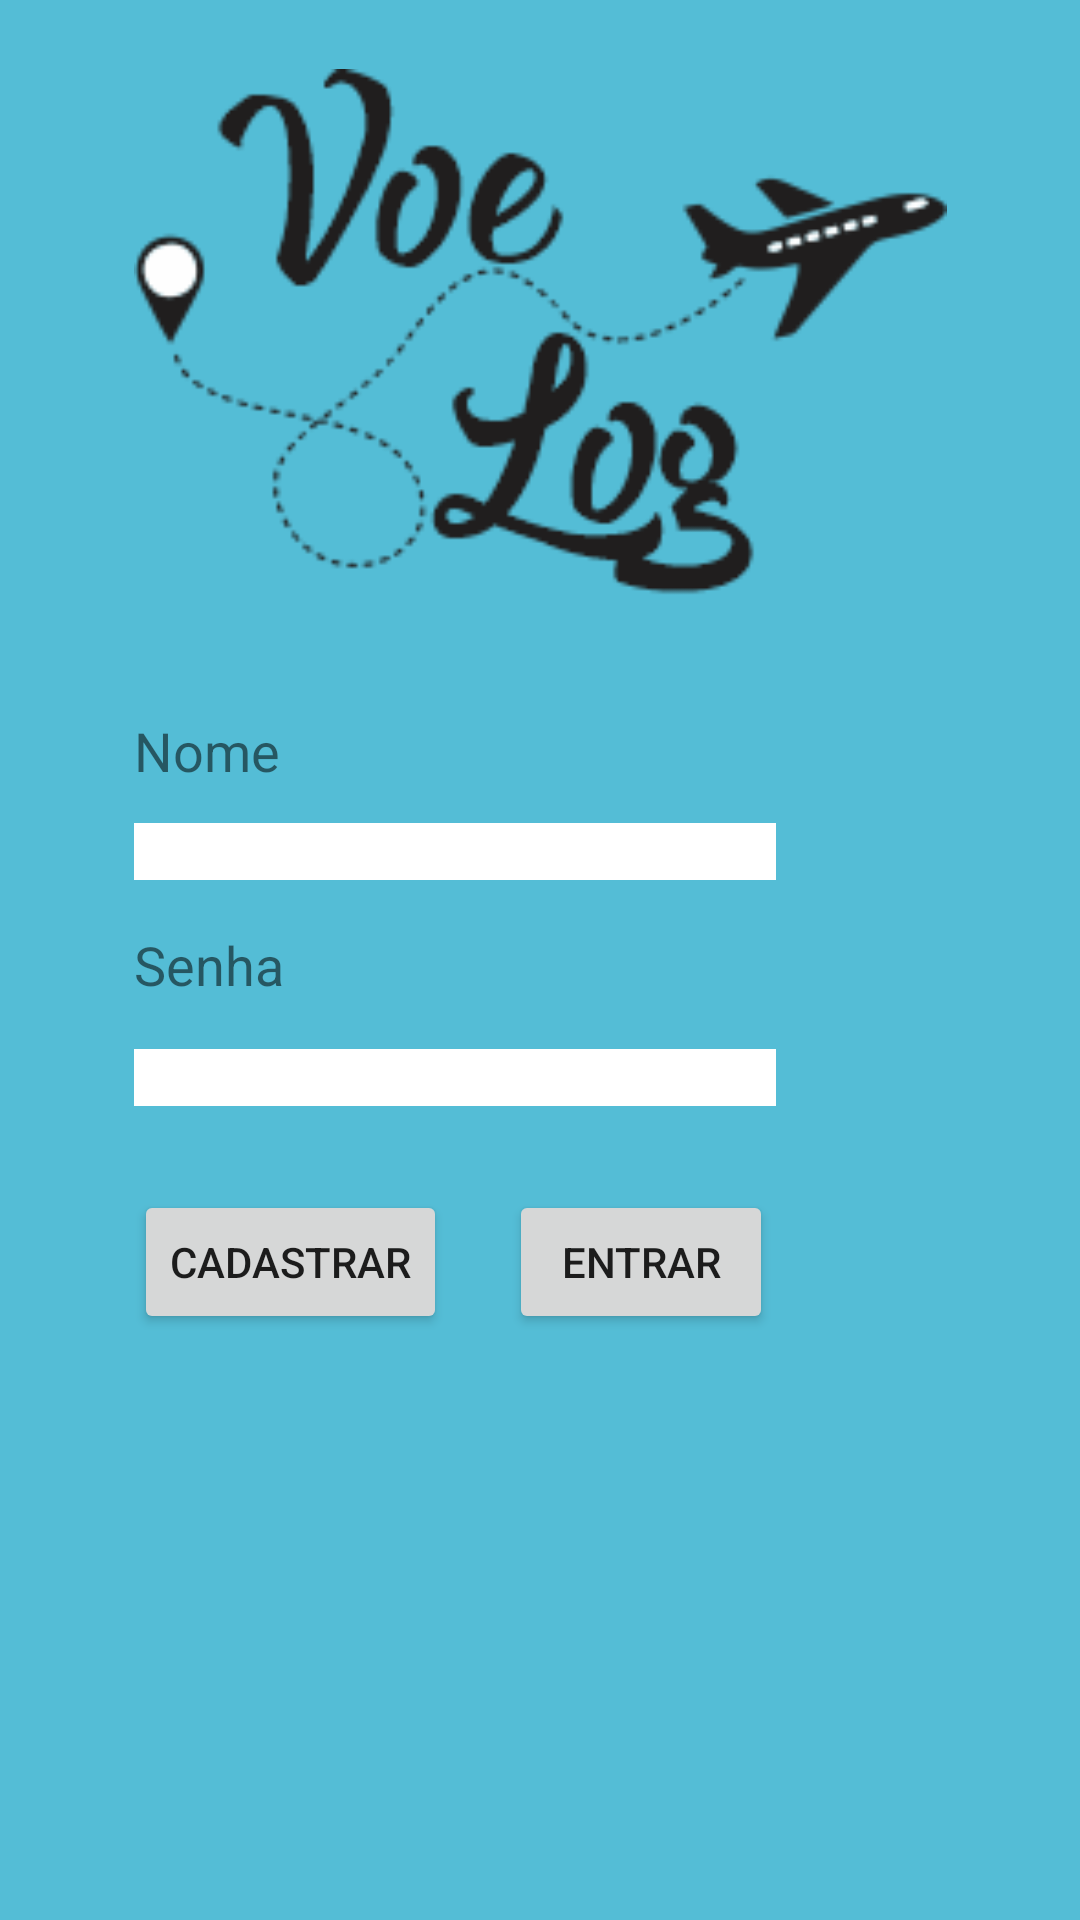

Write the Android layout XML for this screen, with the resource values it uses.
<!-- AndroidManifest.xml: application theme AppTheme -->
<!-- res/layout/activity_login.xml -->
<?xml version="1.0" encoding="utf-8"?>
<androidx.constraintlayout.widget.ConstraintLayout xmlns:android="http://schemas.android.com/apk/res/android"
    xmlns:app="http://schemas.android.com/apk/res-auto"
    xmlns:tools="http://schemas.android.com/tools"
    android:layout_width="match_parent"
    android:layout_height="match_parent"
    android:background="#54BDD6"
    tools:context=".MainActivity">

    <ImageView
        android:id="@+id/imageView"
        android:layout_width="271dp"
        android:layout_height="214dp"
        android:layout_marginTop="4dp"
        app:layout_constraintEnd_toEndOf="parent"
        app:layout_constraintStart_toStartOf="parent"
        app:layout_constraintTop_toTopOf="parent"
        app:srcCompat="@drawable/sem_t_tulo_1" />

    <TextView
        android:id="@+id/textView"
        android:layout_width="wrap_content"
        android:layout_height="wrap_content"
        android:layout_marginTop="20dp"
        android:text="Nome"
        android:textSize="18sp"
        app:layout_constraintEnd_toEndOf="parent"
        app:layout_constraintHorizontal_bias="0.0"
        app:layout_constraintStart_toStartOf="@+id/imageView"
        app:layout_constraintTop_toBottomOf="@+id/imageView" />

    <TextView
        android:id="@+id/textView8"
        android:layout_width="wrap_content"
        android:layout_height="wrap_content"
        android:layout_marginTop="16dp"
        android:text="Senha"
        android:textSize="18sp"
        app:layout_constraintStart_toStartOf="@+id/textView"
        app:layout_constraintTop_toBottomOf="@+id/edtnome" />

    <EditText
        android:id="@+id/edtnome"
        android:layout_width="214dp"
        android:layout_height="19dp"
        android:layout_marginTop="12dp"
        android:background="#FFFFFF"
        android:ems="10"
        android:inputType="textPersonName"
        app:layout_constraintStart_toStartOf="@+id/textView"
        app:layout_constraintTop_toBottomOf="@+id/textView" />

    <EditText
        android:id="@+id/edtsenha"
        android:layout_width="214dp"
        android:layout_height="19dp"
        android:layout_marginTop="16dp"
        android:background="#FFFFFF"
        android:ems="10"
        android:inputType="textPersonName"
        app:layout_constraintStart_toStartOf="@+id/textView8"
        app:layout_constraintTop_toBottomOf="@+id/textView8" />

    <Button
        android:id="@+id/btnEntra"
        android:layout_width="wrap_content"
        android:layout_height="wrap_content"
        android:layout_marginStart="20dp"
        android:layout_marginTop="28dp"
        android:text="Entrar"
        app:layout_constraintEnd_toEndOf="parent"
        app:layout_constraintHorizontal_bias="0.007"
        app:layout_constraintStart_toEndOf="@+id/btnCadastra"
        app:layout_constraintTop_toBottomOf="@+id/edtsenha" />

    <Button
        android:id="@+id/btnCadastra"
        android:layout_width="wrap_content"
        android:layout_height="wrap_content"
        android:layout_marginTop="28dp"
        android:text="Cadastrar"
        app:layout_constraintStart_toStartOf="@+id/edtsenha"
        app:layout_constraintTop_toBottomOf="@+id/edtsenha" />

</androidx.constraintlayout.widget.ConstraintLayout>
<!-- resources referenced by this layout -->
<resources>
  <!-- drawable sem_t_tulo_1: png bitmap (drawable, 15021 bytes) -->
  <style name="AppTheme" parent="Theme.AppCompat.Light.DarkActionBar">
          
          <item name="colorPrimary">@color/colorPrimary</item>
          <item name="colorPrimaryDark">@color/colorPrimaryDark</item>
          <item name="colorAccent">@color/colorAccent</item>
          <item name="android:statusBarColor">#00BCD4</item>
      </style>
  <!-- not gathered from this repository: default colours our renderer supplied (Android Studio template values) -->
  <color name="colorPrimary">#FF6200EE</color>
  <color name="colorPrimaryDark">#FF3700B3</color>
  <color name="colorAccent">#FF03DAC5</color>
</resources>
